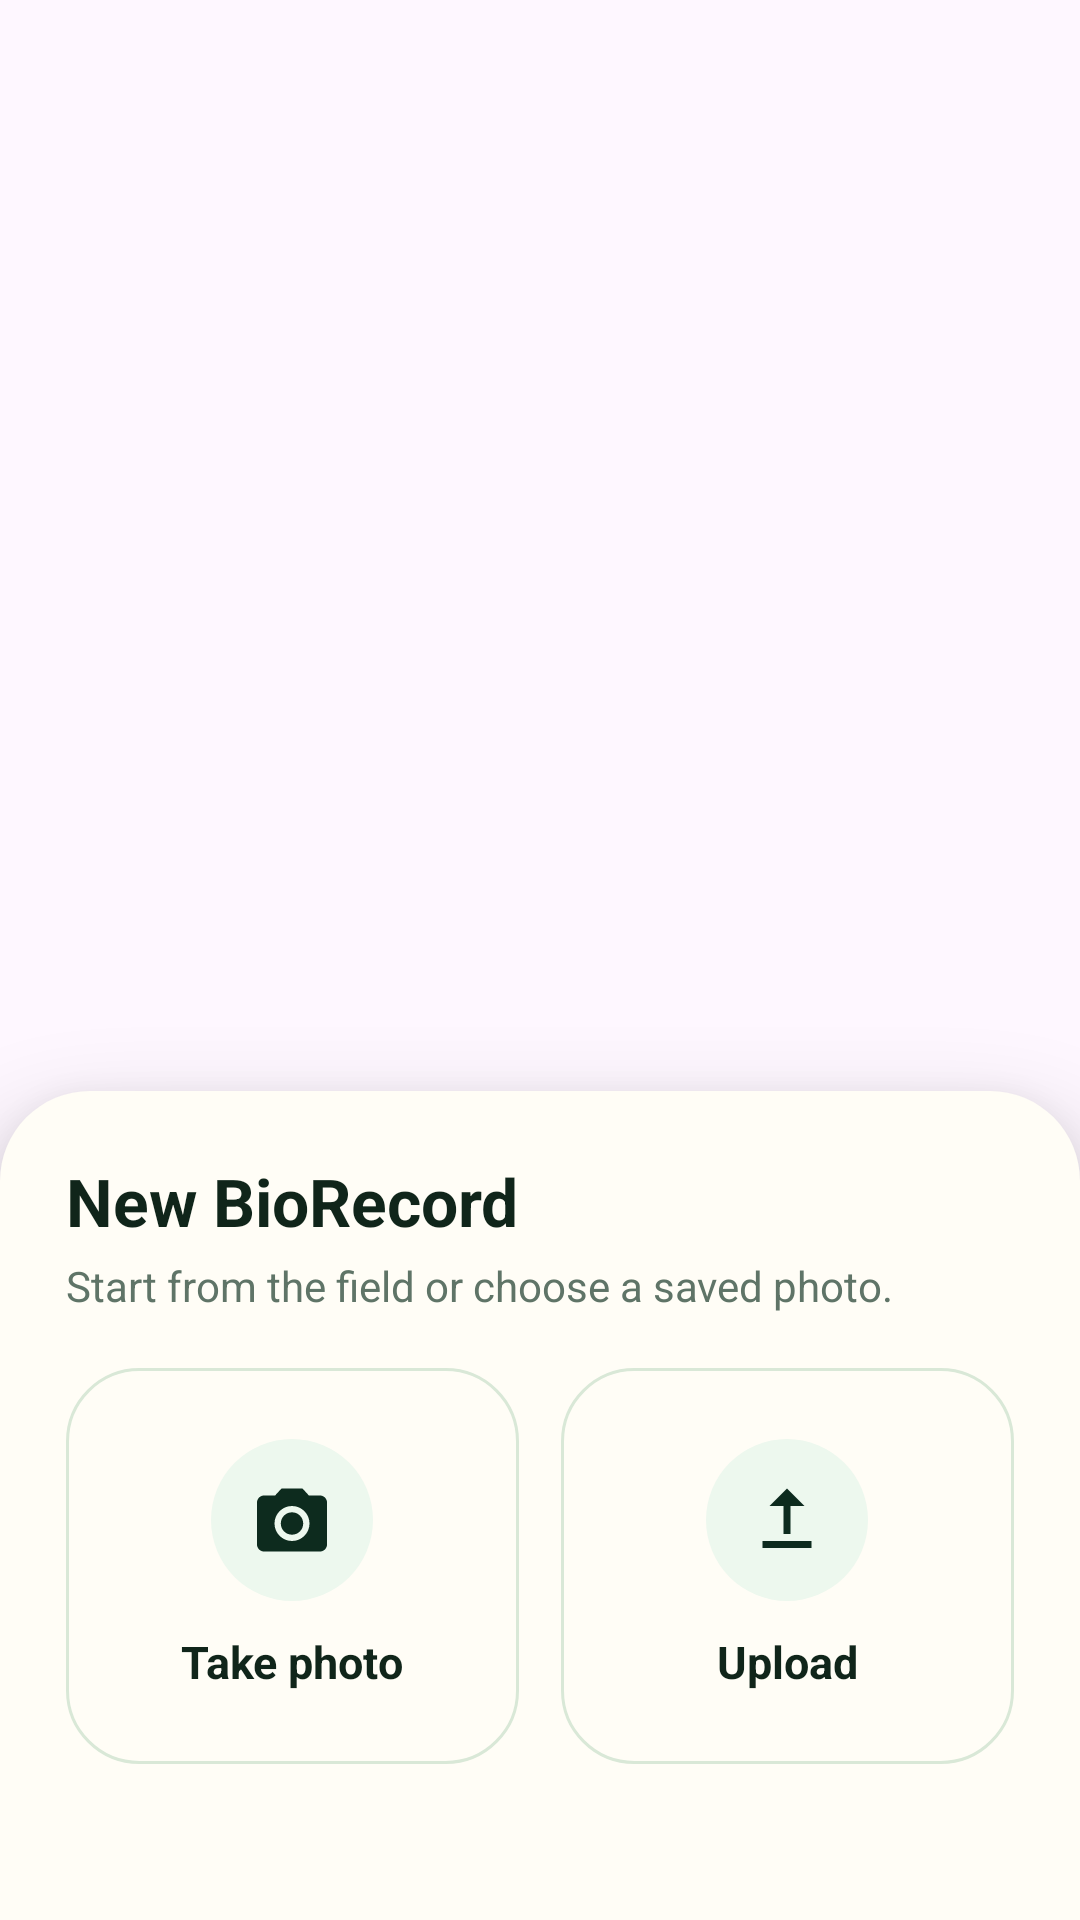

This screen was rendered from an Android layout file. Write that file and the resources it references.
<!-- AndroidManifest.xml: application theme Theme.BioMemo -->
<!-- res/layout/dialog_capture_actions.xml -->
<?xml version="1.0" encoding="utf-8"?>
<FrameLayout xmlns:android="http://schemas.android.com/apk/res/android"
    android:id="@+id/captureActionSheetRoot"
    android:layout_width="match_parent"
    android:layout_height="match_parent"
    android:clickable="true"
    android:clipChildren="false"
    android:clipToPadding="false"
    android:focusable="true">

    <LinearLayout
        android:id="@+id/captureActionSheet"
        android:layout_width="match_parent"
        android:layout_height="wrap_content"
        android:layout_gravity="bottom"
        android:background="@drawable/bg_capture_action_sheet"
        android:clickable="true"
        android:elevation="18dp"
        android:focusable="true"
        android:orientation="vertical"
        android:paddingLeft="22dp"
        android:paddingTop="22dp"
        android:paddingRight="22dp"
        android:paddingBottom="52dp">

        <TextView
            android:layout_width="match_parent"
            android:layout_height="wrap_content"
            android:text="New BioRecord"
            android:textColor="@color/bio_ink"
            android:textSize="22sp"
            android:textStyle="bold" />

        <TextView
            android:layout_width="match_parent"
            android:layout_height="wrap_content"
            android:layout_marginTop="4dp"
            android:text="Start from the field or choose a saved photo."
            android:textColor="@color/bio_ink_muted"
            android:textSize="14sp" />

        <LinearLayout
            android:layout_width="match_parent"
            android:layout_height="wrap_content"
            android:layout_marginTop="18dp"
            android:orientation="horizontal">

            <LinearLayout
                android:id="@+id/actionTakePhoto"
                android:layout_width="0dp"
                android:layout_height="132dp"
                android:layout_marginRight="7dp"
                android:layout_weight="1"
                android:background="@drawable/bg_card_elevated"
                android:clickable="true"
                android:focusable="true"
                android:gravity="center"
                android:orientation="vertical"
                android:padding="14dp">

                <ImageView
                    android:layout_width="54dp"
                    android:layout_height="54dp"
                    android:background="@drawable/bg_capture_action_icon"
                    android:contentDescription="Take photo"
                    android:padding="13dp"
                    android:src="@drawable/ic_action_camera" />

                <TextView
                    android:layout_width="wrap_content"
                    android:layout_height="wrap_content"
                    android:layout_marginTop="10dp"
                    android:text="Take photo"
                    android:textColor="@color/bio_ink"
                    android:textSize="15sp"
                    android:textStyle="bold" />
            </LinearLayout>

            <LinearLayout
                android:id="@+id/actionUploadPhoto"
                android:layout_width="0dp"
                android:layout_height="132dp"
                android:layout_marginLeft="7dp"
                android:layout_weight="1"
                android:background="@drawable/bg_card_elevated"
                android:clickable="true"
                android:focusable="true"
                android:gravity="center"
                android:orientation="vertical"
                android:padding="14dp">

                <ImageView
                    android:layout_width="54dp"
                    android:layout_height="54dp"
                    android:background="@drawable/bg_capture_action_icon"
                    android:contentDescription="Upload photo"
                    android:padding="13dp"
                    android:src="@drawable/ic_action_upload" />

                <TextView
                    android:layout_width="wrap_content"
                    android:layout_height="wrap_content"
                    android:layout_marginTop="10dp"
                    android:text="Upload"
                    android:textColor="@color/bio_ink"
                    android:textSize="15sp"
                    android:textStyle="bold" />
            </LinearLayout>
        </LinearLayout>
    </LinearLayout>
</FrameLayout>
<!-- resources referenced by this layout -->
<resources>
  <color name="bio_ink">#10251A</color>
  <color name="bio_ink_muted">#5F7467</color>
  <!-- drawable bg_capture_action_icon (drawable) -->
  <?xml version="1.0" encoding="utf-8"?>
  <shape xmlns:android="http://schemas.android.com/apk/res/android"
      android:shape="oval">
      <solid android:color="@color/bio_mint_100" />
  </shape>
  <!-- drawable bg_capture_action_sheet (drawable) -->
  <?xml version="1.0" encoding="utf-8"?>
  <shape xmlns:android="http://schemas.android.com/apk/res/android">
      <solid android:color="@color/bio_surface_warm" />
      <corners
          android:topLeftRadius="30dp"
          android:topRightRadius="30dp" />
  </shape>
  <!-- drawable bg_card_elevated (drawable) -->
  <?xml version="1.0" encoding="utf-8"?>
  <shape xmlns:android="http://schemas.android.com/apk/res/android">
      <solid android:color="#FFFDF6" />
      <stroke android:width="1dp" android:color="#D9E8D7" />
      <corners android:radius="24dp" />
  </shape>
  <!-- drawable ic_action_camera (drawable) -->
  <vector xmlns:android="http://schemas.android.com/apk/res/android"
      android:width="28dp"
      android:height="28dp"
      android:viewportWidth="24"
      android:viewportHeight="24">
      <path
          android:fillColor="@color/bio_forest_900"
          android:pathData="M20,5h-3.17L15,3H9L7.17,5H4c-1.1,0 -2,0.9 -2,2v12c0,1.1 0.9,2 2,2h16c1.1,0 2,-0.9 2,-2V7c0,-1.1 -0.9,-2 -2,-2zM12,18c-2.76,0 -5,-2.24 -5,-5s2.24,-5 5,-5 5,2.24 5,5 -2.24,5 -5,5zM12,16.2c1.77,0 3.2,-1.43 3.2,-3.2S13.77,9.8 12,9.8 8.8,11.23 8.8,13s1.43,3.2 3.2,3.2z" />
  </vector>
  <!-- drawable ic_action_upload (drawable) -->
  <vector xmlns:android="http://schemas.android.com/apk/res/android"
      android:width="28dp"
      android:height="28dp"
      android:viewportWidth="24"
      android:viewportHeight="24">
      <path
          android:fillColor="@color/bio_forest_900"
          android:pathData="M5,20h14v-2H5v2zM13,16V8h4l-5,-5 -5,5h4v8h2z" />
  </vector>
  <style name="Theme.BioMemo" parent="Base.Theme.BioMemo" />
  <color name="bio_mint_100">#EDF8EE</color>
  <color name="bio_surface_warm">#FFFDF6</color>
  <color name="bio_forest_900">#0D2B1E</color>
  <style name="Base.Theme.BioMemo" parent="Theme.Material3.DayNight.NoActionBar">
          
          <item name="android:fontFamily">sans-serif</item>
          <item name="android:windowLightStatusBar">false</item>
          <item name="android:statusBarColor">@color/bio_forest_900</item>
          <item name="android:navigationBarColor">@color/bio_surface</item>
          <item name="android:windowLightNavigationBar">true</item>
          <item name="android:enforceNavigationBarContrast">false</item>
          <item name="colorPrimary">@color/bio_forest_700</item>
          <item name="colorPrimaryVariant">@color/bio_forest_900</item>
          <item name="colorOnPrimary">@color/white</item>
          <item name="colorAccent">@color/bio_leaf_500</item>
      </style>
  <color name="bio_surface">#F4FAF1</color>
  <color name="bio_forest_700">#1B4332</color>
  <color name="white">#FFFFFFFF</color>
  <color name="bio_leaf_500">#40916C</color>
</resources>
